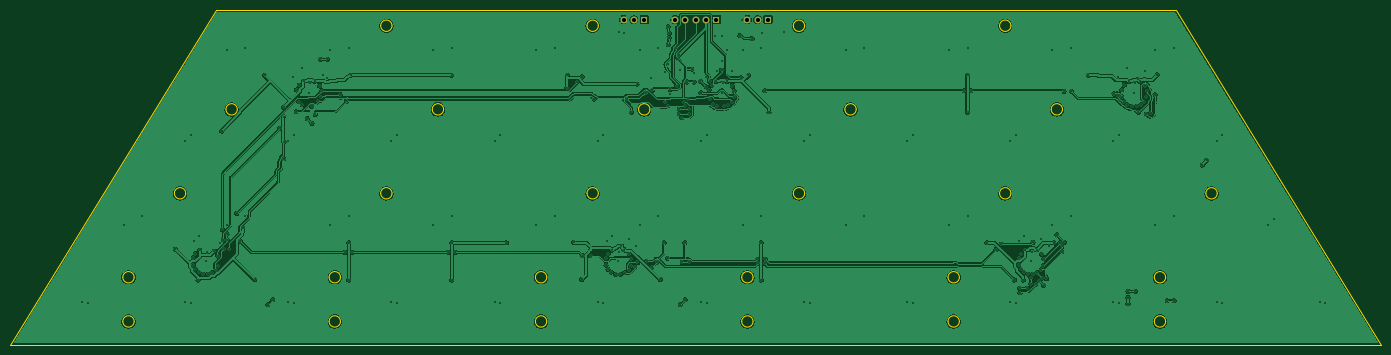
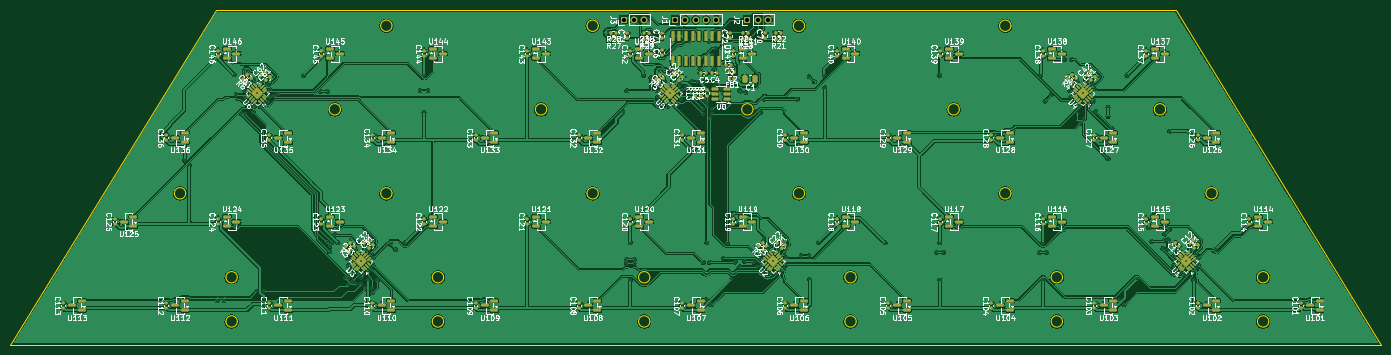
Circuit board: 10 layer files. Board 265.8 x 64.8 mm.
- bottom_copper: discant-B_Cu.gbl (783665 bytes)
- bottom_mask: discant-B_Mask.gbs (18041 bytes)
- paste: discant-B_Paste.gbp (17929 bytes)
- bottom_silk: discant-B_Silkscreen.gbo (312652 bytes)
- outline: discant-Edge_Cuts.gm1 (4787 bytes)
- top_copper: discant-F_Cu.gtl (306958 bytes)
- top_mask: discant-F_Mask.gts (898 bytes)
- paste: discant-F_Paste.gtp (490 bytes)
- top_silk: discant-F_Silkscreen.gto (491 bytes)
- drill: discant.drl (6784 bytes)

=== bottom_copper: discant-B_Cu.gbl (783665 bytes, source omitted) ===
=== bottom_mask: discant-B_Mask.gbs (18041 bytes, source omitted) ===
=== paste: discant-B_Paste.gbp (17929 bytes, source omitted) ===
=== bottom_silk: discant-B_Silkscreen.gbo (312652 bytes, source omitted) ===
=== outline: discant-Edge_Cuts.gm1 ===
%TF.GenerationSoftware,KiCad,Pcbnew,9.0.9-9.0.9~ubuntu24.04.1*%
%TF.CreationDate,2026-11-20T14:18:57+01:00*%
%TF.ProjectId,discant,64697363-616e-4742-9e6b-696361645f70,rev?*%
%TF.SameCoordinates,Original*%
%TF.FileFunction,Profile,NP*%
%FSLAX46Y46*%
G04 Gerber Fmt 4.6, Leading zero omitted, Abs format (unit mm)*
G04 Created by KiCad (PCBNEW 9.0.9-9.0.9~ubuntu24.04.1) date 2026-11-20 14:18:57*
%MOMM*%
%LPD*%
G01*
G04 APERTURE LIST*
%TA.AperFunction,Profile*%
%ADD10C,0.100000*%
%TD*%
G04 APERTURE END LIST*
D10*
X17085639Y-108000000D02*
X282914360Y-108000000D01*
X41099999Y-94932065D02*
G75*
G02*
X38900001Y-94932065I-1099999J0D01*
G01*
X38900001Y-94932065D02*
G75*
G02*
X41099999Y-94932065I1099999J0D01*
G01*
X41099999Y-103500000D02*
G75*
G02*
X38900001Y-103500000I-1099999J0D01*
G01*
X38900001Y-103500000D02*
G75*
G02*
X41099999Y-103500000I1099999J0D01*
G01*
X51099999Y-78653244D02*
G75*
G02*
X48900001Y-78653244I-1099999J0D01*
G01*
X48900001Y-78653244D02*
G75*
G02*
X51099999Y-78653244I1099999J0D01*
G01*
X56914360Y-43163538D02*
X17085639Y-108000000D01*
X61099999Y-62374424D02*
G75*
G02*
X58900001Y-62374424I-1099999J0D01*
G01*
X58900001Y-62374424D02*
G75*
G02*
X61099999Y-62374424I1099999J0D01*
G01*
X81100000Y-94932065D02*
G75*
G02*
X78900000Y-94932065I-1100000J0D01*
G01*
X78900000Y-94932065D02*
G75*
G02*
X81100000Y-94932065I1100000J0D01*
G01*
X81100000Y-103500000D02*
G75*
G02*
X78900000Y-103500000I-1100000J0D01*
G01*
X78900000Y-103500000D02*
G75*
G02*
X81100000Y-103500000I1100000J0D01*
G01*
X91100000Y-46163538D02*
G75*
G02*
X88900000Y-46163538I-1100000J0D01*
G01*
X88900000Y-46163538D02*
G75*
G02*
X91100000Y-46163538I1100000J0D01*
G01*
X91100000Y-78653244D02*
G75*
G02*
X88900000Y-78653244I-1100000J0D01*
G01*
X88900000Y-78653244D02*
G75*
G02*
X91100000Y-78653244I1100000J0D01*
G01*
X101100000Y-62374424D02*
G75*
G02*
X98900000Y-62374424I-1100000J0D01*
G01*
X98900000Y-62374424D02*
G75*
G02*
X101100000Y-62374424I1100000J0D01*
G01*
X121100000Y-94932065D02*
G75*
G02*
X118900000Y-94932065I-1100000J0D01*
G01*
X118900000Y-94932065D02*
G75*
G02*
X121100000Y-94932065I1100000J0D01*
G01*
X121100000Y-103500000D02*
G75*
G02*
X118900000Y-103500000I-1100000J0D01*
G01*
X118900000Y-103500000D02*
G75*
G02*
X121100000Y-103500000I1100000J0D01*
G01*
X131100000Y-46163538D02*
G75*
G02*
X128900000Y-46163538I-1100000J0D01*
G01*
X128900000Y-46163538D02*
G75*
G02*
X131100000Y-46163538I1100000J0D01*
G01*
X131100000Y-78653244D02*
G75*
G02*
X128900000Y-78653244I-1100000J0D01*
G01*
X128900000Y-78653244D02*
G75*
G02*
X131100000Y-78653244I1100000J0D01*
G01*
X141100000Y-62374424D02*
G75*
G02*
X138900000Y-62374424I-1100000J0D01*
G01*
X138900000Y-62374424D02*
G75*
G02*
X141100000Y-62374424I1100000J0D01*
G01*
X161100000Y-94932065D02*
G75*
G02*
X158900000Y-94932065I-1100000J0D01*
G01*
X158900000Y-94932065D02*
G75*
G02*
X161100000Y-94932065I1100000J0D01*
G01*
X161100000Y-103500000D02*
G75*
G02*
X158900000Y-103500000I-1100000J0D01*
G01*
X158900000Y-103500000D02*
G75*
G02*
X161100000Y-103500000I1100000J0D01*
G01*
X171100000Y-46163538D02*
G75*
G02*
X168900000Y-46163538I-1100000J0D01*
G01*
X168900000Y-46163538D02*
G75*
G02*
X171100000Y-46163538I1100000J0D01*
G01*
X171100000Y-78653244D02*
G75*
G02*
X168900000Y-78653244I-1100000J0D01*
G01*
X168900000Y-78653244D02*
G75*
G02*
X171100000Y-78653244I1100000J0D01*
G01*
X181100000Y-62374424D02*
G75*
G02*
X178900000Y-62374424I-1100000J0D01*
G01*
X178900000Y-62374424D02*
G75*
G02*
X181100000Y-62374424I1100000J0D01*
G01*
X201100000Y-94932065D02*
G75*
G02*
X198900000Y-94932065I-1100000J0D01*
G01*
X198900000Y-94932065D02*
G75*
G02*
X201100000Y-94932065I1100000J0D01*
G01*
X201100000Y-103500000D02*
G75*
G02*
X198900000Y-103500000I-1100000J0D01*
G01*
X198900000Y-103500000D02*
G75*
G02*
X201100000Y-103500000I1100000J0D01*
G01*
X211100000Y-46163538D02*
G75*
G02*
X208900000Y-46163538I-1100000J0D01*
G01*
X208900000Y-46163538D02*
G75*
G02*
X211100000Y-46163538I1100000J0D01*
G01*
X211100000Y-78653244D02*
G75*
G02*
X208900000Y-78653244I-1100000J0D01*
G01*
X208900000Y-78653244D02*
G75*
G02*
X211100000Y-78653244I1100000J0D01*
G01*
X221100000Y-62374424D02*
G75*
G02*
X218900000Y-62374424I-1100000J0D01*
G01*
X218900000Y-62374424D02*
G75*
G02*
X221100000Y-62374424I1100000J0D01*
G01*
X241100000Y-94932065D02*
G75*
G02*
X238900000Y-94932065I-1100000J0D01*
G01*
X238900000Y-94932065D02*
G75*
G02*
X241100000Y-94932065I1100000J0D01*
G01*
X241100000Y-103500000D02*
G75*
G02*
X238900000Y-103500000I-1100000J0D01*
G01*
X238900000Y-103500000D02*
G75*
G02*
X241100000Y-103500000I1100000J0D01*
G01*
X243085639Y-43163538D02*
X56914360Y-43163538D01*
X251100000Y-78653244D02*
G75*
G02*
X248900000Y-78653244I-1100000J0D01*
G01*
X248900000Y-78653244D02*
G75*
G02*
X251100000Y-78653244I1100000J0D01*
G01*
X282914360Y-108000000D02*
X243085639Y-43163538D01*
M02*

=== top_copper: discant-F_Cu.gtl (306958 bytes, source omitted) ===
=== top_mask: discant-F_Mask.gts ===
%TF.GenerationSoftware,KiCad,Pcbnew,9.0.9-9.0.9~ubuntu24.04.1*%
%TF.CreationDate,2026-11-20T14:18:57+01:00*%
%TF.ProjectId,discant,64697363-616e-4742-9e6b-696361645f70,rev?*%
%TF.SameCoordinates,Original*%
%TF.FileFunction,Soldermask,Top*%
%TF.FilePolarity,Negative*%
%FSLAX46Y46*%
G04 Gerber Fmt 4.6, Leading zero omitted, Abs format (unit mm)*
G04 Created by KiCad (PCBNEW 9.0.9-9.0.9~ubuntu24.04.1) date 2026-11-20 14:18:57*
%MOMM*%
%LPD*%
G01*
G04 APERTURE LIST*
%ADD10R,1.350000X1.350000*%
%ADD11C,1.350000*%
G04 APERTURE END LIST*
D10*
%TO.C,J3*%
X164000000Y-44963538D03*
D11*
X162000000Y-44963538D03*
X160000000Y-44963538D03*
%TD*%
D10*
%TO.C,J1*%
X154000000Y-44963538D03*
D11*
X152000000Y-44963538D03*
X150000000Y-44963538D03*
X148000000Y-44963538D03*
X146000000Y-44963538D03*
%TD*%
D10*
%TO.C,J2*%
X140000000Y-44963538D03*
D11*
X138000000Y-44963538D03*
X136000000Y-44963538D03*
%TD*%
M02*

=== paste: discant-F_Paste.gtp ===
%TF.GenerationSoftware,KiCad,Pcbnew,9.0.9-9.0.9~ubuntu24.04.1*%
%TF.CreationDate,2026-11-20T14:18:57+01:00*%
%TF.ProjectId,discant,64697363-616e-4742-9e6b-696361645f70,rev?*%
%TF.SameCoordinates,Original*%
%TF.FileFunction,Paste,Top*%
%TF.FilePolarity,Positive*%
%FSLAX46Y46*%
G04 Gerber Fmt 4.6, Leading zero omitted, Abs format (unit mm)*
G04 Created by KiCad (PCBNEW 9.0.9-9.0.9~ubuntu24.04.1) date 2026-11-20 14:18:57*
%MOMM*%
%LPD*%
G01*
G04 APERTURE LIST*
G04 APERTURE END LIST*
M02*

=== top_silk: discant-F_Silkscreen.gto ===
%TF.GenerationSoftware,KiCad,Pcbnew,9.0.9-9.0.9~ubuntu24.04.1*%
%TF.CreationDate,2026-11-20T14:18:57+01:00*%
%TF.ProjectId,discant,64697363-616e-4742-9e6b-696361645f70,rev?*%
%TF.SameCoordinates,Original*%
%TF.FileFunction,Legend,Top*%
%TF.FilePolarity,Positive*%
%FSLAX46Y46*%
G04 Gerber Fmt 4.6, Leading zero omitted, Abs format (unit mm)*
G04 Created by KiCad (PCBNEW 9.0.9-9.0.9~ubuntu24.04.1) date 2026-11-20 14:18:57*
%MOMM*%
%LPD*%
G01*
G04 APERTURE LIST*
G04 APERTURE END LIST*
M02*

=== drill: discant.drl (6784 bytes, source omitted) ===
